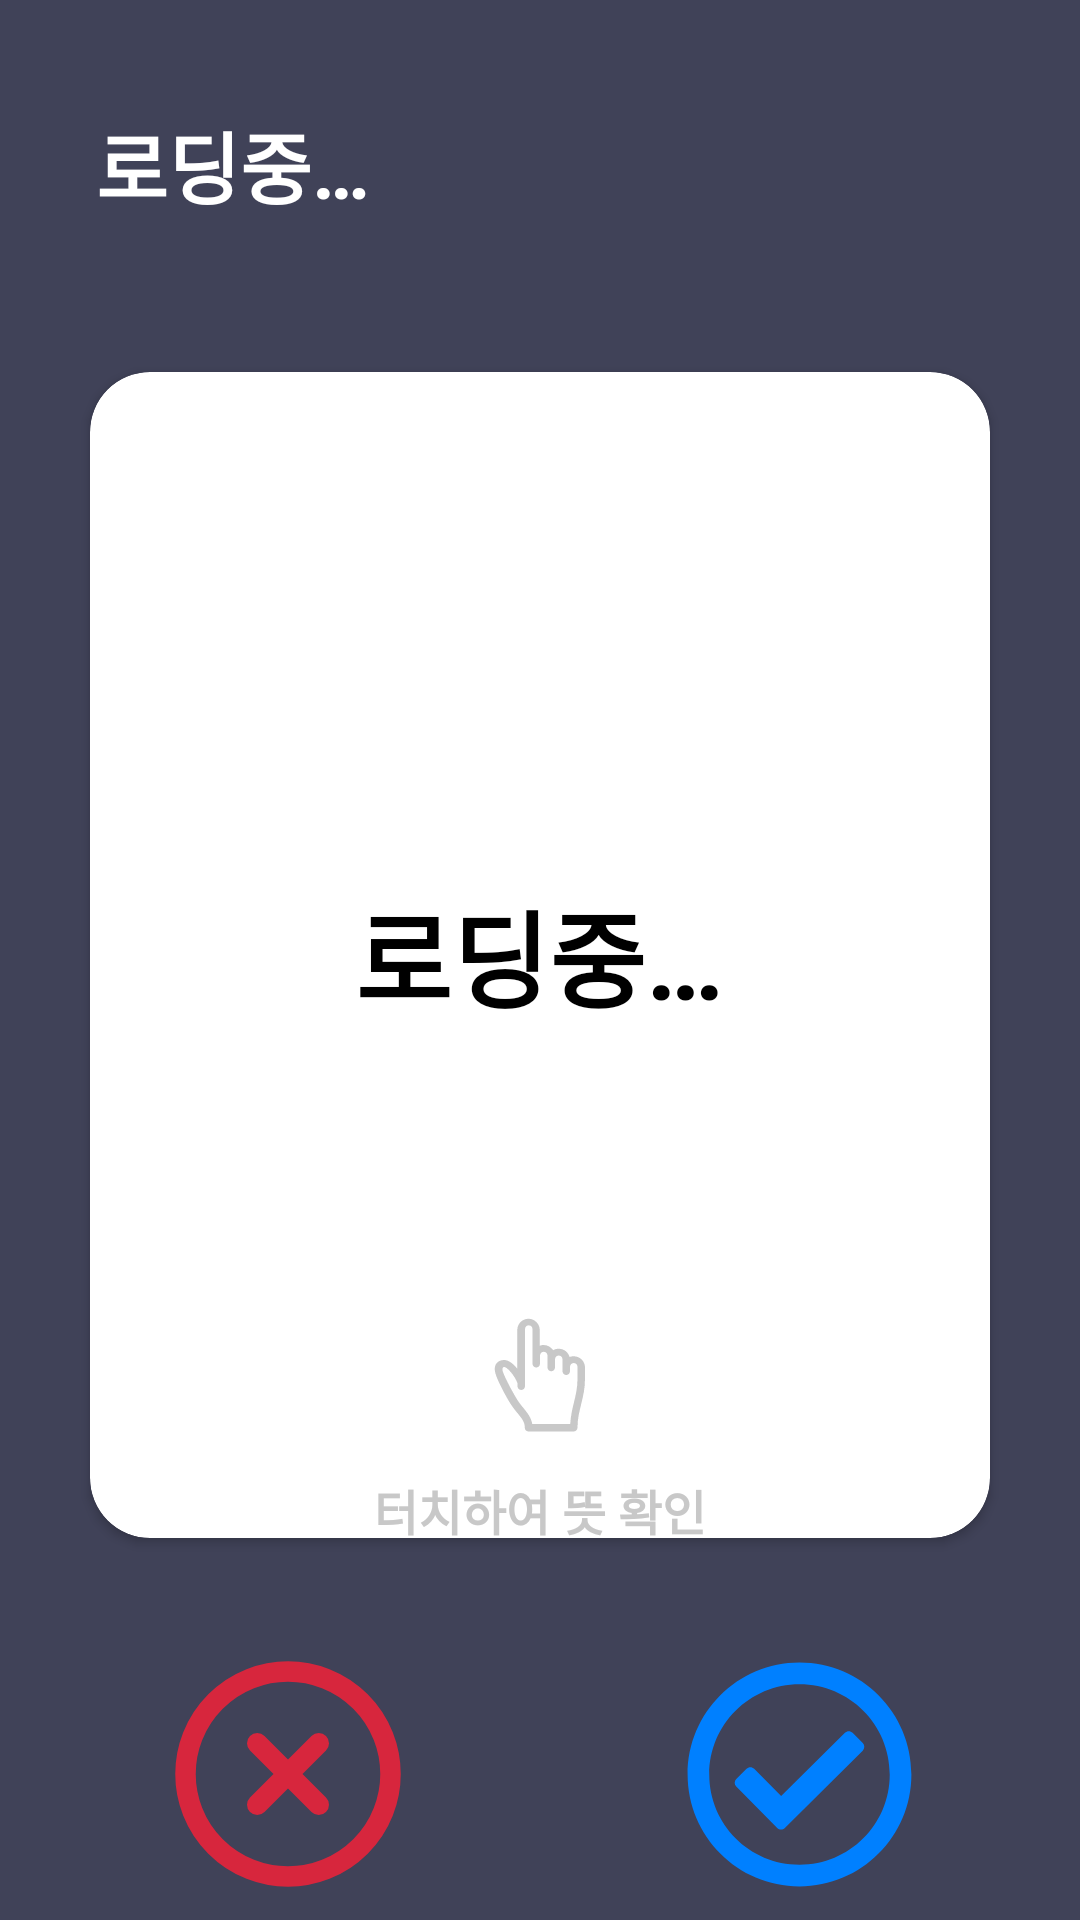

The Android layout XML behind this screen, and the referenced resources:
<!-- AndroidManifest.xml: application theme Theme.DevelopmentWords -->
<!-- res/layout/fragment_cs_study.xml -->
<?xml version="1.0" encoding="utf-8"?>
<FrameLayout xmlns:android="http://schemas.android.com/apk/res/android"
    xmlns:tools="http://schemas.android.com/tools"
    android:layout_width="match_parent"
    android:layout_height="match_parent"
    xmlns:app="http://schemas.android.com/apk/res-auto"
    android:background="@color/backgroundColor"
    tools:context=".fragment.CsStudyFragment">

    <LinearLayout
        android:layout_width="match_parent"
        android:layout_height="match_parent">


    </LinearLayout>

    <LinearLayout
        android:layout_width="match_parent"
        android:layout_height="match_parent"
        android:orientation="vertical">

        <LinearLayout
            android:orientation="horizontal"
            android:layout_marginBottom="20dp"
            android:layout_marginStart="32dp"
            android:layout_marginTop="36dp"
            android:layout_width="match_parent"
            android:layout_height="wrap_content">

            <TextView
                android:text="@string/statText"
                android:id="@+id/csWordLv"
                android:textStyle="bold"
                android:textColor="@color/white"
                android:textSize="26sp"
                android:layout_width="wrap_content"
                android:layout_height="wrap_content"/>

        </LinearLayout>

        <androidx.cardview.widget.CardView
            app:cardCornerRadius="20dp"
            android:layout_margin="30dp"
            android:layout_weight="8"
            android:layout_width="match_parent"
            android:layout_height="0dp">

            <TextView
                android:textSize="16sp"
                android:id="@+id/message"
                android:visibility="invisible"
                android:layout_margin="35dp"
                android:layout_gravity="right"
                android:textStyle="bold"
                android:text="@string/good"
                android:layout_width="wrap_content"
                android:layout_height="wrap_content"/>

            <TextView
                android:id="@+id/word"
                android:layout_gravity="center"
                android:textSize="35sp"
                android:textColor="@color/black"
                android:textStyle="bold"
                android:text="@string/statText"
                android:layout_width="wrap_content"
                android:layout_height="wrap_content"/>

            <TextView
                android:visibility="invisible"
                android:layout_margin="35dp"
                android:gravity="center"
                android:id="@+id/mean"
                android:textSize="22sp"
                android:textColor="@color/black"
                android:text="@string/statText"
                android:layout_gravity="center"
                android:layout_width="wrap_content"
                android:layout_height="wrap_content"/>

            <ImageView
                android:layout_marginTop="140dp"
                android:layout_gravity="center"
                android:src="@drawable/_814103_click_finger_touch_icon"
                android:layout_width="50dp"
                android:layout_height="50dp"/>

            <TextView
                android:textColor="#c8c8c8"
                android:textStyle="bold"
                android:textSize="16sp"
                android:layout_marginTop="185dp"
                android:layout_gravity="center"
                android:text="터치하여 뜻 확인"
                android:layout_width="wrap_content"
                android:layout_height="wrap_content"/>

        </androidx.cardview.widget.CardView>


        <androidx.constraintlayout.widget.ConstraintLayout
            android:layout_weight="2"
            android:layout_width="match_parent"
            android:layout_height="0dp">

            <ImageView
                android:id="@+id/no"
                android:layout_width="82dp"
                android:layout_height="match_parent"
                android:layout_marginStart="55dp"
                android:src="@drawable/_666736_x_circle_icon"
                app:layout_constraintBottom_toBottomOf="parent"
                app:layout_constraintStart_toStartOf="parent"
                app:layout_constraintTop_toTopOf="parent" />

            <ImageView
                android:id="@+id/ok"
                android:layout_width="77dp"
                android:layout_height="match_parent"
                android:layout_marginEnd="55dp"
                android:src="@drawable/_530650_check_circle_icon"
                app:layout_constraintBottom_toBottomOf="parent"
                app:layout_constraintEnd_toEndOf="parent"
                app:layout_constraintTop_toTopOf="parent" />




        </androidx.constraintlayout.widget.ConstraintLayout>


    </LinearLayout>


</FrameLayout>
<!-- resources referenced by this layout -->
<resources>
  <color name="backgroundColor">#404258</color>
  <color name="black">#FF000000</color>
  <color name="white">#FFFFFFFF</color>
  <!-- drawable _530650_check_circle_icon (drawable) -->
  <vector xmlns:android="http://schemas.android.com/apk/res/android"
      android:width="512dp"
      android:height="512dp"
      android:viewportWidth="512"
      android:viewportHeight="512">
    <path
        android:fillColor="#0080ff"
        android:pathData="M256,8C119.03,8 8,119.03 8,256s111.03,248 248,248 248,-111.03 248,-248S392.97,8 256,8zM256,56c110.53,0 200,89.45 200,200 0,110.53 -89.45,200 -200,200 -110.53,0 -200,-89.45 -200,-200 0,-110.53 89.45,-200 200,-200m140.2,130.27l-22.54,-22.72c-4.67,-4.7 -12.27,-4.74 -16.97,-0.07L215.35,303.7l-59.79,-60.28c-4.67,-4.7 -12.27,-4.74 -16.97,-0.07l-22.72,22.54c-4.7,4.67 -4.74,12.27 -0.07,16.97l90.78,91.52c4.67,4.7 12.27,4.74 16.97,0.07l172.59,-171.2c4.7,-4.67 4.73,-12.27 0.07,-16.97z"/>
  </vector>
  <!-- drawable _666736_x_circle_icon (drawable) -->
  <vector android:height="20dp" android:viewportHeight="24"
      android:viewportWidth="24" android:width="20dp" xmlns:android="http://schemas.android.com/apk/res/android">
      <path android:fillColor="#00000000"
          android:pathData="M12,12m-10,0a10,10 0,1 1,20 0a10,10 0,1 1,-20 0"
          android:strokeColor="#D7263D" android:strokeLineCap="round"
          android:strokeLineJoin="round" android:strokeWidth="2"/>
      <path android:fillColor="#00000000" android:pathData="M15,9L9,15"
          android:strokeColor="#D7263D" android:strokeLineCap="round"
          android:strokeLineJoin="round" android:strokeWidth="2"/>
      <path android:fillColor="#00000000" android:pathData="M9,9L15,15"
          android:strokeColor="#D7263D" android:strokeLineCap="round"
          android:strokeLineJoin="round" android:strokeWidth="2"/>
  </vector>
  <string name="good">Good 👍</string>
  <string name="statText">로딩중…</string>
  <style name="Theme.DevelopmentWords" parent="Theme.MaterialComponents.DayNight.DarkActionBar">
          
          <item name="windowNoTitle">true</item>
          <item name="colorPrimary">@color/purple_500</item>
          <item name="colorPrimaryVariant">@color/purple_700</item>
          <item name="colorOnPrimary">@color/white</item>
          
          <item name="colorSecondary">@color/teal_200</item>
          <item name="colorSecondaryVariant">@color/teal_700</item>
          <item name="colorOnSecondary">@color/black</item>
          
          <item name="android:statusBarColor">#404258</item>
          
      </style>
  <color name="purple_500">#FF6200EE</color>
  <color name="purple_700">#FF3700B3</color>
  <color name="teal_200">#FF03DAC5</color>
  <color name="teal_700">#FF018786</color>
</resources>
